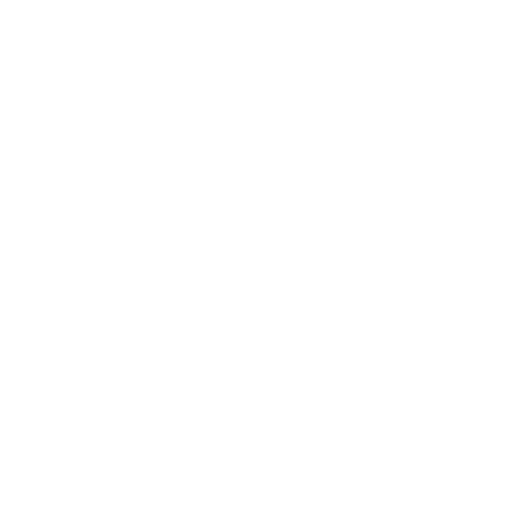
t = 0.00 s
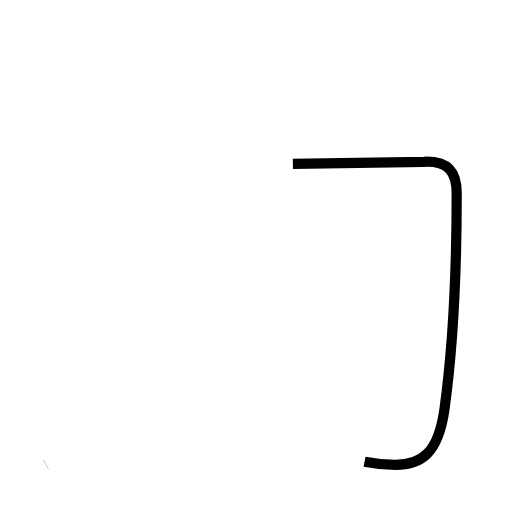
t = 1.51 s
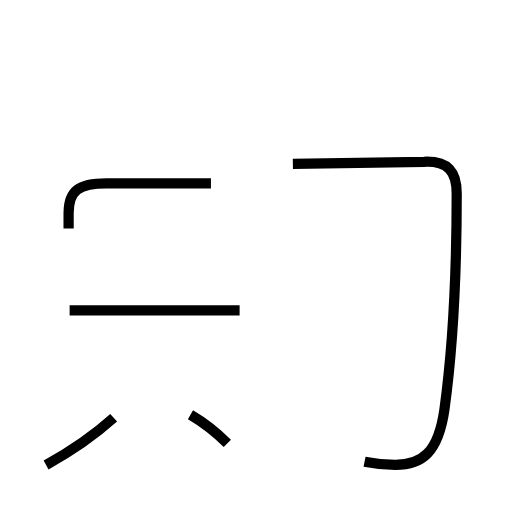
t = 2.90 s
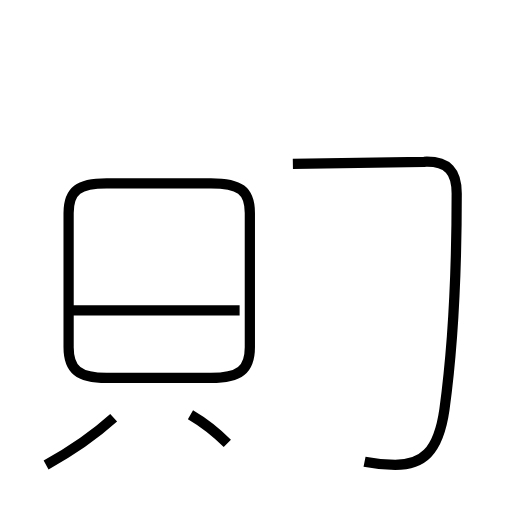
t = 4.45 s
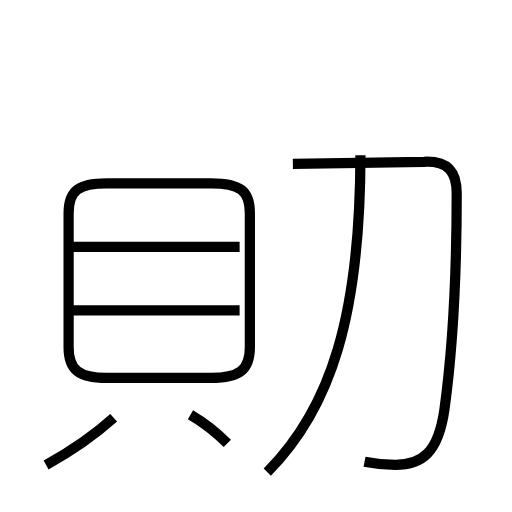
t = 5.94 s
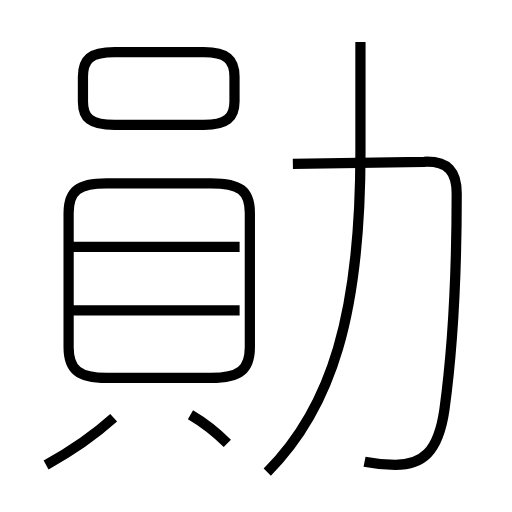
t = 7.48 s

The animated SVG that drew these frames (rendered in a browser with its animation timeline set to each time). Animation: 8 SMIL elements (animate=8); one cycle of 7.48 s.

<?xml version='1.0' encoding='utf-8'?>
<svg viewBox="0.0 -6.0 50.0 50.0" version="1.1" xmlns="http://www.w3.org/2000/svg"><rect x="-1000" y="-1000" width="2000" height="2000" stroke="white" fill="white" /><g style="fill:none;stroke:#000000;stroke-width:1"><path d="M 35.6 1.1 C 36.6 1.3 37.5 1.4 38.6 1.4 C 41.2 1.4 42.8 0.2 43.4 -4.0 C 44.1 -9.1 44.6 -15.9 44.6 -25.1 C 44.6 -27.2 43.8 -28.3 41.4 -28.2 L 28.6 -28.0 " transform="translate(0.0 38.0)" stroke-dasharray="50.290348674650254" stroke-dashoffset="50.290348674650254"><animate attributeName="stroke-dashoffset" from="50.290348674650254" to="0" dur="1.5087104602395076s" begin="0s" fill="freeze" /></path><path d="M 4.5 1.4 C 6.7 0.2 9.1 -1.4 11.1 -3.2 " transform="translate(0.0 38.0)" stroke-dasharray="8.062322336322627" stroke-dashoffset="8.062322336322627"><animate attributeName="stroke-dashoffset" from="8.062322336322627" to="0" dur="0.2418696700896788s" begin="1.5087104602395076s" fill="freeze" /></path><path d="M 22.2 -0.7 C 21.1 -1.8 19.8 -2.8 18.6 -3.5 " transform="translate(0.0 38.0)" stroke-dasharray="4.572571629451191" stroke-dashoffset="4.572571629451191"><animate attributeName="stroke-dashoffset" from="4.572571629451191" to="0" dur="0.13717714888353572s" begin="1.7505801303291864s" fill="freeze" /></path><path d="M 23.4 -13.7 L 6.8 -13.7 " transform="translate(0.0 38.0)" stroke-dasharray="16.599999999999998" stroke-dashoffset="16.599999999999998"><animate attributeName="stroke-dashoffset" from="16.599999999999998" to="0" dur="0.49799999999999994s" begin="1.887757279212722s" fill="freeze" /></path><path d="M 20.6 -26.1 L 10.4 -26.1 C 7.7 -26.1 6.7 -25.4 6.7 -23.2 L 6.7 -10.1 C 6.7 -7.9 7.7 -7.1 10.4 -7.1 L 20.6 -7.1 C 23.4 -7.1 24.4 -7.9 24.4 -10.1 L 24.4 -23.2 C 24.4 -25.4 23.4 -26.1 20.6 -26.1 Z " transform="translate(0.0 38.0)" stroke-dasharray="68.88396874718048" stroke-dashoffset="68.88396874718048"><animate attributeName="stroke-dashoffset" from="68.88396874718048" to="0" dur="2.066519062415414s" begin="2.3857572792127217s" fill="freeze" /></path><path d="M 23.4 -19.9 L 6.8 -19.9 " transform="translate(0.0 38.0)" stroke-dasharray="16.599999999999998" stroke-dashoffset="16.599999999999998"><animate attributeName="stroke-dashoffset" from="16.599999999999998" to="0" dur="0.49799999999999994s" begin="4.452276341628136s" fill="freeze" /></path><path d="M 26.1 2.1 C 32.4 -4.2 35.2 -13.4 35.2 -29.1 L 35.2 -39.9 " transform="translate(0.0 38.0)" stroke-dasharray="44.178910445854896" stroke-dashoffset="44.178910445854896"><animate attributeName="stroke-dashoffset" from="44.178910445854896" to="0" dur="1.3253673133756467s" begin="4.950276341628136s" fill="freeze" /></path><path d="M 11.2 -31.8 L 19.9 -31.8 C 22.1 -31.8 22.9 -32.5 22.9 -34.1 L 22.9 -36.5 C 22.9 -38.2 22.1 -38.9 19.9 -38.9 L 11.2 -38.9 C 8.8 -38.9 8.1 -38.2 8.1 -36.5 L 8.1 -34.1 C 8.1 -32.5 8.8 -31.8 11.2 -31.8 Z" transform="translate(0.0 38.0)" stroke-dasharray="40.10983133923269" stroke-dashoffset="40.10983133923269"><animate attributeName="stroke-dashoffset" from="40.10983133923269" to="0" dur="1.2032949401769808s" begin="6.275643655003783s" fill="freeze" /></path></g></svg>
